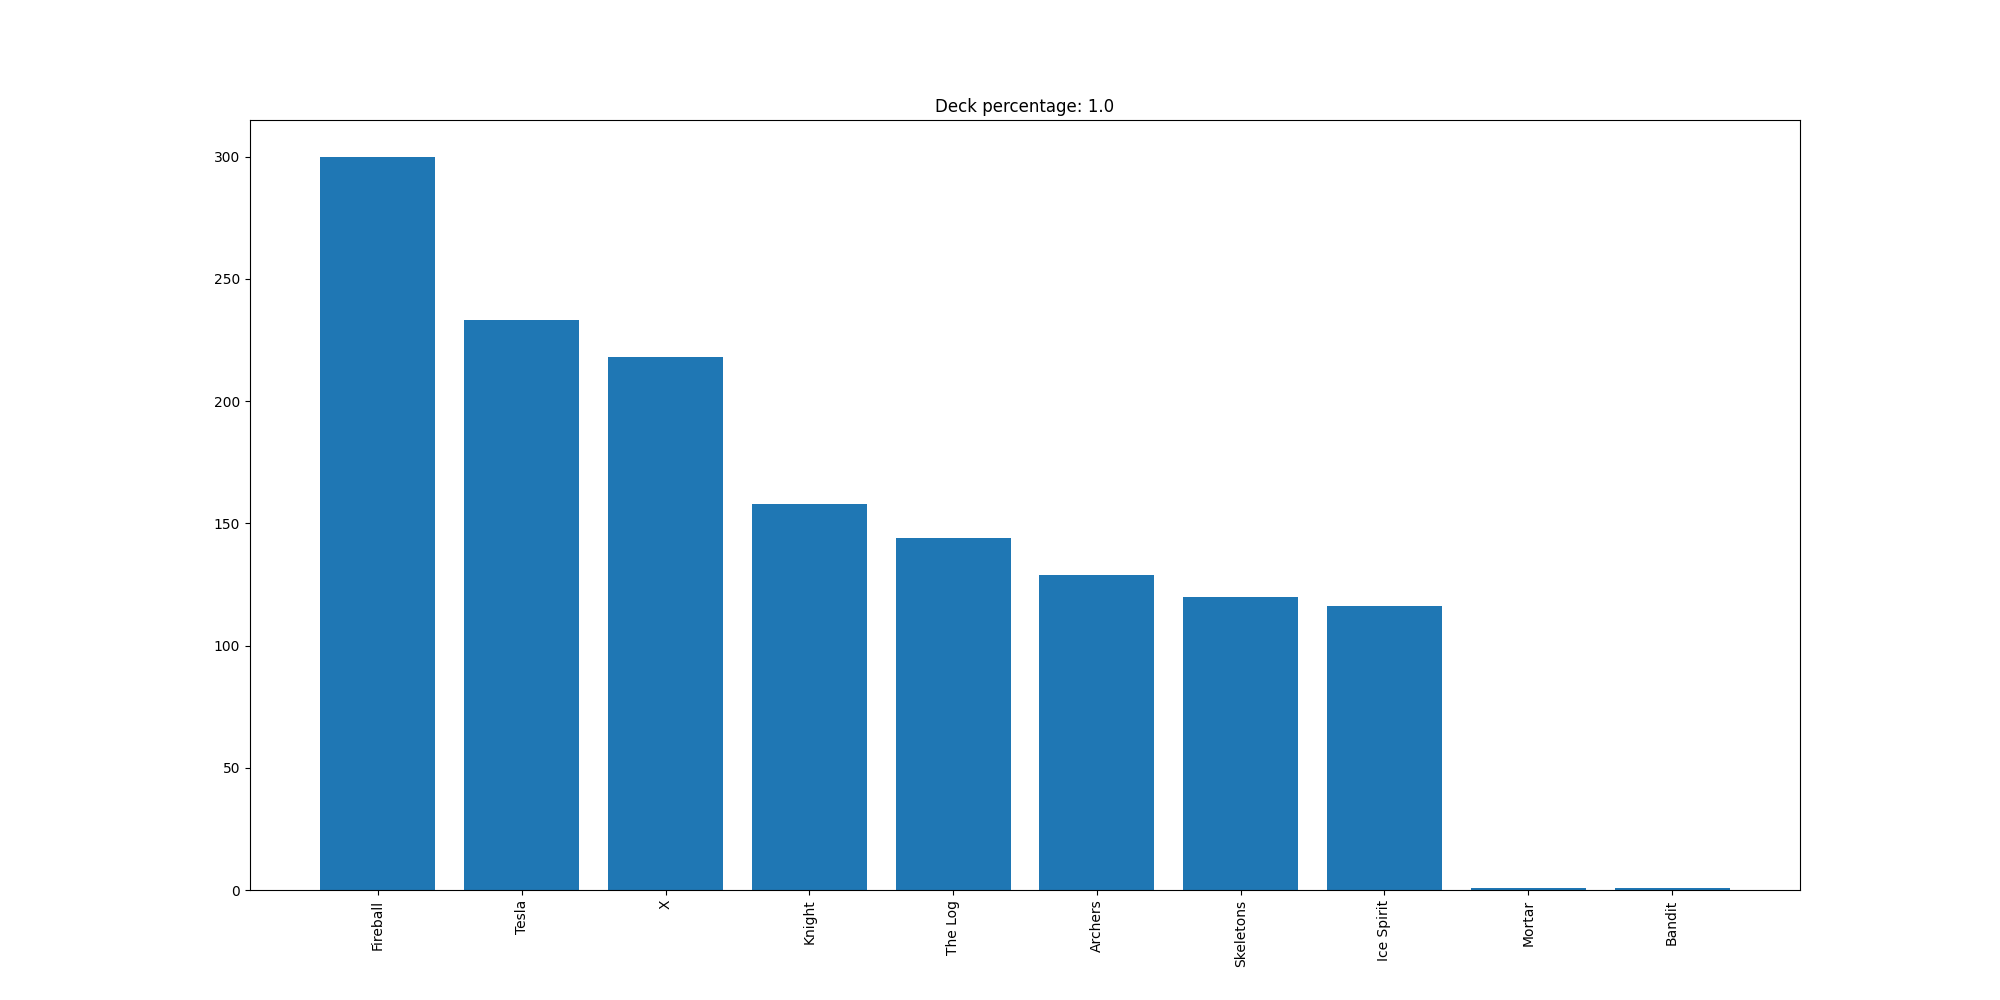

The table this chart was drawn from, first rows:
Fireball, 300
Tesla, 233
X, 218
Knight, 158
The Log, 144
Archers, 129
Skeletons, 120
Ice Spirit, 116
Mortar, 1
Bandit, 1
